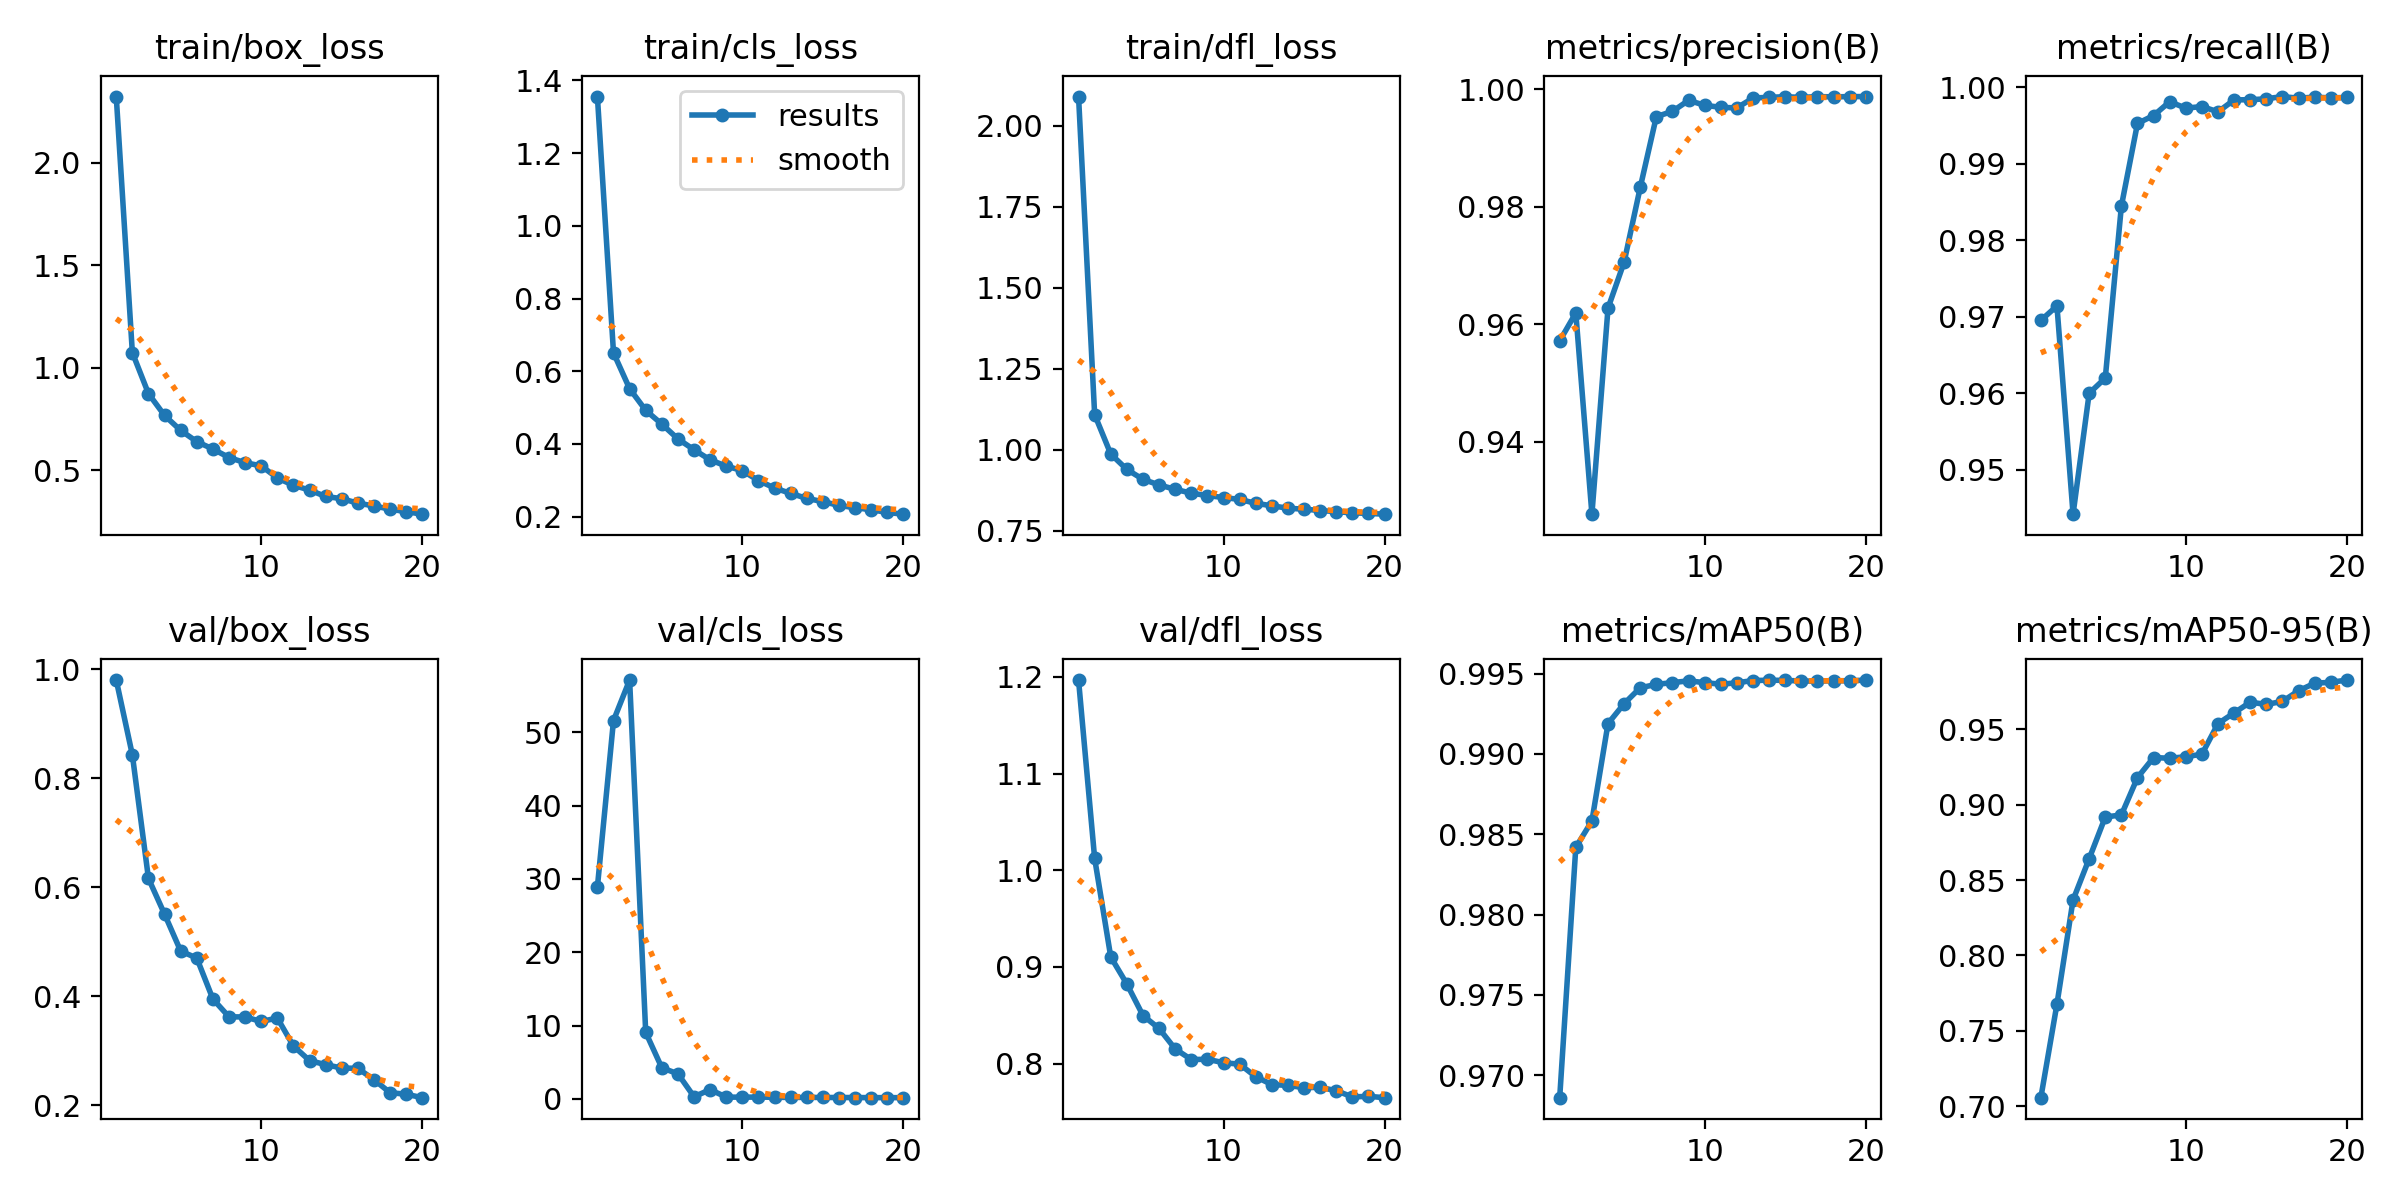

The data file committed next to this chart (first rows):
epoch, time, train/box_loss, train/cls_loss, train/dfl_loss, metrics/precision(B), metrics/recall(B), metrics/mAP50(B), metrics/mAP50-95(B), val/box_loss, val/cls_loss, val/dfl_loss, lr/pg0, lr/pg1, lr/pg2
1, 151.1, 2.324, 1.356, 2.09, 0.9572, 0.9695, 0.9686, 0.7056, 0.9803, 28.88, 1.197, 0.0005546, 0.0005546, 0.0005546
2, 290, 1.074, 0.6506, 1.109, 0.9619, 0.9714, 0.9842, 0.7677, 0.843, 51.59, 1.012, 0.001055, 0.001055, 0.001055
3, 425.3, 0.8737, 0.5521, 0.9874, 0.9277, 0.9442, 0.9858, 0.8368, 0.6163, 57.11, 0.9103, 0.001501, 0.001501, 0.001501
4, 558.8, 0.7668, 0.4925, 0.9398, 0.9628, 0.96, 0.9919, 0.8642, 0.5508, 9.069, 0.8824, 0.001419, 0.001419, 0.001419
5, 691.9, 0.694, 0.4546, 0.9093, 0.9706, 0.962, 0.9931, 0.8918, 0.4831, 4.251, 0.8498, 0.001337, 0.001337, 0.001337
6, 825.5, 0.6391, 0.4138, 0.892, 0.9833, 0.9845, 0.9941, 0.8932, 0.4702, 3.425, 0.8363, 0.001254, 0.001254, 0.001254
7, 958.9, 0.6031, 0.384, 0.8785, 0.9953, 0.9952, 0.9943, 0.918, 0.3952, 0.306, 0.8152, 0.001172, 0.001172, 0.001172
8, 1092, 0.5615, 0.3562, 0.8667, 0.9962, 0.9963, 0.9944, 0.9313, 0.3624, 1.276, 0.8042, 0.001089, 0.001089, 0.001089
9, 1225, 0.5363, 0.339, 0.8593, 0.9981, 0.9981, 0.9946, 0.9308, 0.3623, 0.2517, 0.8045, 0.001007, 0.001007, 0.001007
10, 1358, 0.5209, 0.3265, 0.8532, 0.9973, 0.9972, 0.9944, 0.9318, 0.3539, 0.2457, 0.8009, 0.0009244, 0.0009244, 0.0009244
11, 1489, 0.4619, 0.2993, 0.8474, 0.9969, 0.9975, 0.9943, 0.9335, 0.3603, 0.2555, 0.7994, 0.0008418, 0.0008418, 0.0008418
12, 1619, 0.4256, 0.2786, 0.8354, 0.9968, 0.9968, 0.9944, 0.9538, 0.309, 0.2264, 0.7865, 0.0007593, 0.0007593, 0.0007593
13, 1749, 0.4028, 0.264, 0.8278, 0.9985, 0.9983, 0.9946, 0.9609, 0.2822, 0.2096, 0.7783, 0.0006768, 0.0006768, 0.0006768
14, 1879, 0.3713, 0.2502, 0.8202, 0.9986, 0.9983, 0.9946, 0.968, 0.2747, 0.2129, 0.7775, 0.0005943, 0.0005943, 0.0005943
15, 2009, 0.3606, 0.2414, 0.8172, 0.9987, 0.9985, 0.9946, 0.9665, 0.2685, 0.2023, 0.7751, 0.0005118, 0.0005118, 0.0005118
16, 2139, 0.3387, 0.2309, 0.8132, 0.9986, 0.9988, 0.9945, 0.9686, 0.268, 0.1974, 0.7755, 0.0004293, 0.0004293, 0.0004293
17, 2269, 0.3252, 0.2244, 0.8096, 0.9987, 0.9985, 0.9945, 0.9756, 0.2471, 0.1935, 0.7719, 0.0003467, 0.0003467, 0.0003467
18, 2400, 0.3095, 0.2191, 0.8058, 0.9987, 0.9987, 0.9946, 0.9806, 0.2233, 0.1818, 0.7656, 0.0002642, 0.0002642, 0.0002642
19, 2532, 0.297, 0.2114, 0.8042, 0.9987, 0.9986, 0.9946, 0.9812, 0.2205, 0.1816, 0.7662, 0.0001817, 0.0001817, 0.0001817
20, 2663, 0.285, 0.2068, 0.8018, 0.9987, 0.9987, 0.9946, 0.9827, 0.2142, 0.176, 0.7648, 9.91865e-05, 9.91865e-05, 9.91865e-05
